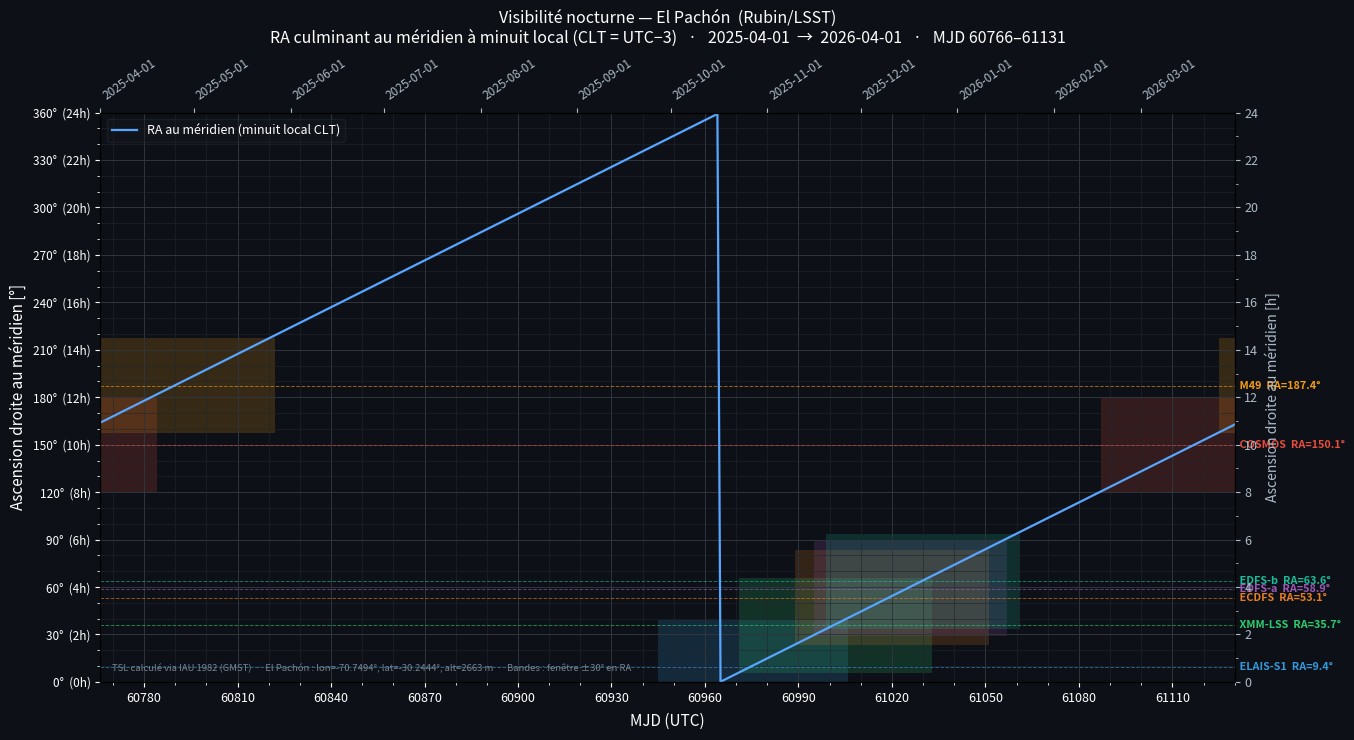

The script that saved this image: (Note: this script raises an exception after producing the figure.)
"""
lsst_meridian_visibility.py  v2
────────────────────────────────────────────────────────────────────────────
RA culminant au méridien local d'El Pachón à minuit local, en fonction du MJD.

v2 : suppression de l'artefact de fond (dégradé noir→marron→jaune) dû à
     l'accumulation de axvspan semi-transparents superposés. On utilise des
     matplotlib.patches.Rectangle précis, limités à la fenêtre ±HALF_WINDOW_DEG
     en RA, ce qui évite toute accumulation de transparences parasites sur le fond.

Dépendances : numpy, matplotlib uniquement (pas d'astropy).
────────────────────────────────────────────────────────────────────────────
"""

import numpy as np
import matplotlib.pyplot as plt
import matplotlib.ticker as ticker
import matplotlib.patches as mpatches
from datetime import datetime, timedelta

# ═══════════════════════════════════════════════════════════════════════════
# PARAMÈTRES UTILISATEUR
# ═══════════════════════════════════════════════════════════════════════════
DATE_START      = "2025-04-01"   # début de la plage (ISO YYYY-MM-DD)
DATE_END        = "2026-04-01"   # fin   de la plage
LON_DEG         = -70.7494       # El Pachón longitude Est (négatif = Ouest)
LAT_DEG         = -30.2444
ALT_M           = 2663.0
UTC_OFFSET_H    = 3.0            # CLT = UTC−3 ; minuit local = 03:00 UTC
HALF_WINDOW_DEG = 30.0           # ±30° en RA ≈ ±2h d'angle horaire

DEEP_FIELDS = {
    "COSMOS"  : (150.1191,   2.2058),
    "ELAIS-S1": (  9.4500, -44.0000),
    "XMM-LSS" : ( 35.7080,  -4.7500),
    "ECDFS"   : ( 53.1250, -27.8000),
    "EDFS-a"  : ( 58.9000, -49.3150),
    "EDFS-b"  : ( 63.6000, -47.6000),
    "M49"     : (187.4000,   8.0000),
}
FIELD_COLORS = [
    "#e74c3c", "#3498db", "#2ecc71", "#e67e22",
    "#9b59b6", "#1abc9c", "#f39c12",
]

# ═══════════════════════════════════════════════════════════════════════════
# FONCTIONS
# ═══════════════════════════════════════════════════════════════════════════
def iso_to_mjd(s):
    """Date ISO (YYYY-MM-DD) → MJD UTC."""
    dt = datetime.strptime(s, "%Y-%m-%d")
    y, m, d = dt.year, dt.month, dt.day
    jd = 367*y - (7*(y+(m+9)//12))//4 + 275*m//9 + d + 1721013.5
    return jd - 2400000.5

def gmst_deg(mjd):
    """GMST en degrés [0,360) depuis le MJD UTC — formule IAU 1982."""
    D = mjd - 51544.5
    T = D / 36525.0
    g = (280.46061837 + 360.98564736629*D
         + 0.000387933*T**2 - T**3/38710000.0)
    return g % 360.0

def lst_deg(mjd, lon):
    """Temps Sidéral Local en degrés [0,360)."""
    return (gmst_deg(mjd) + lon) % 360.0

# ═══════════════════════════════════════════════════════════════════════════
# CALCUL
# ═══════════════════════════════════════════════════════════════════════════
mjd_start  = iso_to_mjd(DATE_START)
mjd_end    = iso_to_mjd(DATE_END)
n_nights   = int(np.ceil(mjd_end - mjd_start))
mjd_nights = mjd_start + np.arange(n_nights, dtype=float)
mjd_mid    = mjd_nights + UTC_OFFSET_H / 24.0
ra_merid   = lst_deg(mjd_mid, LON_DEG)    # RA au méridien, 0–360°

# ═══════════════════════════════════════════════════════════════════════════
# FIGURE
# ═══════════════════════════════════════════════════════════════════════════
fig, ax = plt.subplots(figsize=(15, 7.5))
fig.patch.set_facecolor("#0d1117")
ax.set_facecolor("#0d1117")

# ── Champs DDF : bandes de visibilité via Rectangle (pas axvspan) ─────────
# Raison : axvspan couvre toute la hauteur de l'axe et les couches semi-
# transparentes s'accumulent sur le fond, créant un dégradé parasite.
# Rectangle permet de limiter la bande à ±HALF_WINDOW_DEG en RA exactement.
for (name, (ra, dec)), color in zip(DEEP_FIELDS.items(), FIELD_COLORS):

    ax.axhline(ra, color=color, lw=0.7, ls="--", alpha=0.6, zorder=2)

    diff    = ((ra_merid - ra) + 180) % 360 - 180
    visible = np.abs(diff) < HALF_WINDOW_DEG

    pad    = np.concatenate([[False], visible, [False]])
    starts = np.where(~pad[:-1] & pad[1:])[0]
    ends   = np.where(pad[:-1]  & ~pad[1:])[0]

    for s, e in zip(starts, ends):
        x0 = mjd_nights[s]
        x1 = mjd_nights[min(e, n_nights-1)] + 1.0
        rect = mpatches.Rectangle(
            (x0, ra - HALF_WINDOW_DEG),
            x1 - x0,
            2 * HALF_WINDOW_DEG,
            linewidth=0, facecolor=color, alpha=0.18, zorder=1,
        )
        ax.add_patch(rect)

    ax.annotate(
        f" {name}  RA={ra:.1f}°",
        xy=(1.002, ra / 360.0),
        xycoords=("axes fraction", "axes fraction"),
        fontsize=7.8, color=color, va="center",
        fontweight="bold", annotation_clip=False,
    )

# ── Courbe principale ────────────────────────────────────────────────────
ax.plot(mjd_nights, ra_merid, color="#58a6ff", lw=1.6, zorder=5,
        label="RA au méridien (minuit local CLT)")

# ─── Axes ────────────────────────────────────────────────────────────────
ax.set_xlim(mjd_nights[0], mjd_nights[-1])
ax.set_ylim(0, 360)
ax.set_xlabel("MJD (UTC)", color="white", fontsize=11, labelpad=6)
ax.xaxis.set_major_locator(ticker.MultipleLocator(30))
ax.xaxis.set_minor_locator(ticker.MultipleLocator(10))
ax.tick_params(axis="x", which="both", colors="white", labelsize=9)

ax_top = ax.twiny()
ax_top.set_xlim(ax.get_xlim())
epoch, tick_mjds, tick_labels = datetime(1858, 11, 17), [], []
dt, dt_end = (datetime.strptime(DATE_START, "%Y-%m-%d").replace(day=1),
              datetime.strptime(DATE_END, "%Y-%m-%d"))
while dt <= dt_end:
    m = (dt - epoch).total_seconds() / 86400.0
    if mjd_nights[0] <= m <= mjd_nights[-1]:
        tick_mjds.append(m); tick_labels.append(dt.strftime("%Y-%m-%d"))
    mo = dt.month + 1 if dt.month < 12 else 1
    yr = dt.year + (1 if dt.month == 12 else 0)
    dt = dt.replace(year=yr, month=mo, day=1)
ax_top.set_xticks(tick_mjds)
ax_top.set_xticklabels(tick_labels, rotation=35, ha="left", fontsize=8.5)
ax_top.tick_params(axis="x", colors="#adbac7", labelsize=8.5)
ax_top.set_facecolor("#0d1117")

ax.set_ylabel("Ascension droite au méridien [°]", color="white", fontsize=11)
yticks = np.arange(0, 361, 30)
ax.set_yticks(yticks)
ax.set_yticklabels([f"{d:.0f}°  ({d/15:.0f}h)" for d in yticks], fontsize=8.2)
ax.tick_params(axis="y", which="both", colors="white", labelsize=8.5)
ax.yaxis.set_minor_locator(ticker.MultipleLocator(10))

ax_r = ax.twinx()
ax_r.set_ylim(0, 24)
ax_r.set_ylabel("Ascension droite au méridien [h]", color="#adbac7", fontsize=10)
ax_r.yaxis.set_major_locator(ticker.MultipleLocator(2))
ax_r.yaxis.set_minor_locator(ticker.MultipleLocator(1))
ax_r.tick_params(axis="y", which="both", colors="#adbac7", labelsize=9)
ax_r.set_facecolor("#0d1117")

ax.grid(True, which="major", color="#30363d", lw=0.7, zorder=0)
ax.grid(True, which="minor", color="#21262d", lw=0.4, zorder=0)

ax.set_title(
    f"Visibilité nocturne — El Pachón  (Rubin/LSST)\n"
    f"RA culminant au méridien à minuit local (CLT = UTC−3)   ·   "
    f"{DATE_START}  →  {DATE_END}   ·   MJD {int(mjd_start)}–{int(mjd_end)}",
    color="white", fontsize=11.5, pad=10)
ax.legend(loc="upper left", fontsize=9, framealpha=0.35,
          facecolor="#161b22", edgecolor="#30363d", labelcolor="white")
ax.text(0.01, 0.015,
        "TSL calculé via IAU 1982 (GMST)  ·  "
        f"El Pachón : lon={LON_DEG}°, lat={LAT_DEG}°, alt={ALT_M:.0f} m  ·  "
        f"Bandes : fenêtre ±{HALF_WINDOW_DEG:.0f}° en RA",
        transform=ax.transAxes, fontsize=6.8, color="#768390", va="bottom")

plt.tight_layout(rect=[0, 0, 0.91, 1])

import os
out_dir = os.path.dirname(os.path.abspath(__file__))
for ext, kw in [("png", {"dpi": 160}), ("pdf", {})]:
    path = os.path.join(out_dir, f"lsst_meridian_visibility.{ext}")
    plt.savefig(path, bbox_inches="tight", facecolor=fig.get_facecolor(), **kw)
    print(f"Saved: {path}")
plt.show()
